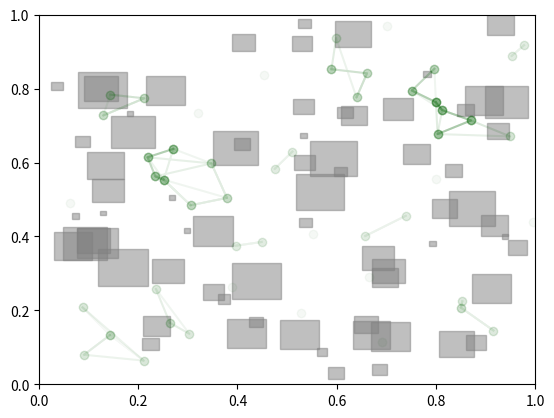

Reproduce this figure in Python.
import numpy as np
import matplotlib.pyplot as plt
from matplotlib.animation import FuncAnimation
from scipy.spatial import cKDTree

# Define simulation parameters
num_people = 50  # Number of people within the slum area
num_iterations = 300  # Number of simulation iterations
max_speed = 0.015  # Maximum speed of people
min_speed = -0.015  # Minimum speed of people
neighbor_distance = 0.1  # Distance threshold for neighbor detection
slum_center = np.array([0.5, 0.5])  # Center of the slum area
alignment_factor = 0.015  # Factor influencing alignment behavior
cohesion_factor = 0.015  # Factor influencing cohesion behavior
separation_factor = 0.02  # Factor influencing separation behavior
trail_decay = 0.95  # Trail decay factor
building_repulsion = 0.01  # Factor influencing building avoidance behavior

# Generate layout of the slum area (random buildings)
def generate_slum_layout(num_buildings, min_size=0.01, max_size=0.1):
    buildings = []
    for _ in range(num_buildings):
        size = np.random.uniform(min_size, max_size)
        x = np.random.uniform(0, 1 - size)
        y = np.random.uniform(0, 1 - size)
        buildings.append((x, y, size))
    return buildings

# Generate initial positions of people within the slum area
def generate_people_positions(num_people):
    return np.random.rand(num_people, 2)

# Initialize positions and velocities of people
positions = generate_people_positions(num_people)
velocities = np.random.uniform(min_speed, max_speed, (num_people, 2))

# Initialize KD-tree for efficient nearest neighbor queries
kdtree = cKDTree(positions)

# Initialize figure and axis for visualization
fig, ax = plt.subplots()
ax.set_xlim(0, 1)
ax.set_ylim(0, 1)

# Create empty lists to store trail data
trail_segments = []

# Generate layout of the slum area
buildings = generate_slum_layout(70)  # Adjust the number of buildings as needed

# Plot buildings
for building in buildings:
    x, y, size = building
    rect = plt.Rectangle((x, y), size, size, color='gray', alpha=0.5)
    ax.add_patch(rect)

# Define update function for animation
def update(frame):
    global positions, velocities, kdtree, trail_segments
    
    # Clear previous trail segments
    for line in trail_segments:
        line.remove()
    trail_segments.clear()
    
    # Update positions of people based on velocities
    positions += velocities
    
    # Apply wrap-around behavior to keep people within the slum area
    positions = positions % 1
    
    # Update KD-tree with new positions
    kdtree = cKDTree(positions)
    
    # Generate new trail segments and update velocities
    for i in range(num_people):
        # Query nearest neighbors to determine intensity
        neighbor_indices = kdtree.query_ball_point(positions[i], neighbor_distance)
        num_neighbors = len(neighbor_indices)
        
        # Calculate alignment, cohesion, and separation vectors
        alignment = np.mean(velocities[neighbor_indices], axis=0) - velocities[i]
        cohesion = np.mean(positions[neighbor_indices], axis=0) - positions[i]
        separation = np.mean(positions[neighbor_indices], axis=0) - positions[i]
        
        # Update velocity based on alignment, cohesion, and separation
        velocities[i] += (alignment_factor * alignment + cohesion_factor * cohesion - separation_factor * separation)
        
        # Avoid buildings
        for building in buildings:
            bx, by, bsize = building
            dist = np.linalg.norm(positions[i] - np.array([bx + bsize / 2, by + bsize / 2]))
            if dist < bsize:
                velocities[i] += building_repulsion * (positions[i] - np.array([bx + bsize / 2, by + bsize / 2])) / (dist ** 2)
        
        # Limit maximum speed
        speed = np.linalg.norm(velocities[i])
        if speed > max_speed:
            velocities[i] *= max_speed / speed
        
        # Generate trail segment
        trail_x = [positions[i, 0]]
        trail_y = [positions[i, 1]]
        for neighbor_index in neighbor_indices:
            trail_x.append(positions[neighbor_index, 0])
            trail_y.append(positions[neighbor_index, 1])
        
        # Adjust color and alpha based on intensity
        intensity = num_neighbors / num_people
        trail, = ax.plot(trail_x, trail_y, 'o-', color='darkgreen', alpha=intensity*trail_decay)
        trail_segments.append(trail)
    
    return trail_segments

# Flag to toggle behavior
move_towards_edge = False

# Function to handle mouse click event for toggling behavior
def onclick(event):
    global velocities, move_towards_edge
    move_towards_edge = not move_towards_edge
    if move_towards_edge:
        print("Evacuation towards edges of buildings activated.")
    else:
        print("Normal evacuation mode activated.")

# Attach mouse click event handler
cid = fig.canvas.mpl_connect('button_press_event', onclick)

# Function to move people towards the nearest building edge during evacuation
def move_towards_building_edge():
    for i in range(num_people):
        # Find nearest building edge
        nearest_edge_dist = float('inf')
        nearest_edge = None
        for building in buildings:
            bx, by, bsize = building
            dist_to_edge = min(abs(positions[i, 0] - bx), abs(positions[i, 0] - (bx + bsize)), abs(positions[i, 1] - by), abs(positions[i, 1] - (by + bsize)))
            if dist_to_edge < nearest_edge_dist:
                nearest_edge_dist = dist_to_edge
                nearest_edge = (bx, by, bsize)
        
        # Calculate vector from person to nearest building edge
        bx, by, bsize = nearest_edge
        edge_position = np.array([bx + bsize / 2, by + bsize / 2])
        direction = edge_position - positions[i]
        
        # Normalize and scale the vector to adjust the velocity
        velocities[i] += 0.05 * direction / np.linalg.norm(direction)

# Create animation
animation = FuncAnimation(fig, update, frames=num_iterations, interval=50, blit=True)

# Timer to toggle behavior every 0.2 seconds
def toggle_behavior(frame):
    if move_towards_edge:
        move_towards_building_edge()

# Timer to toggle behavior
toggle_timer = fig.canvas.new_timer(interval=200)
toggle_timer.add_callback(toggle_behavior, 0)
toggle_timer.start()

plt.show()
